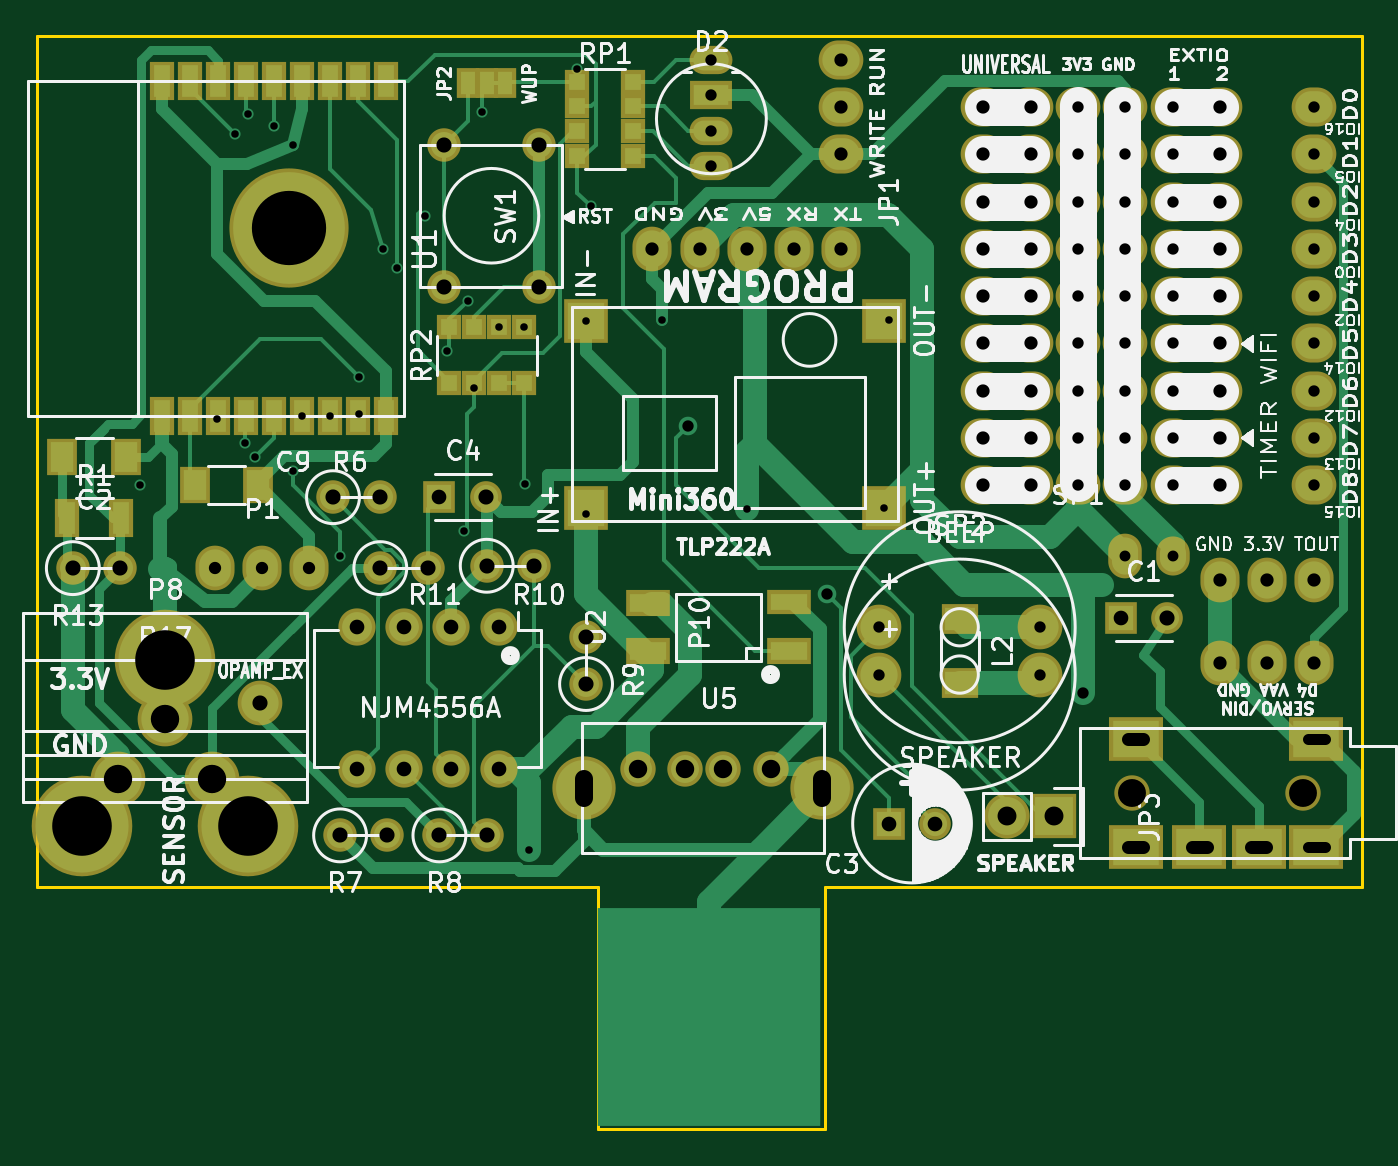
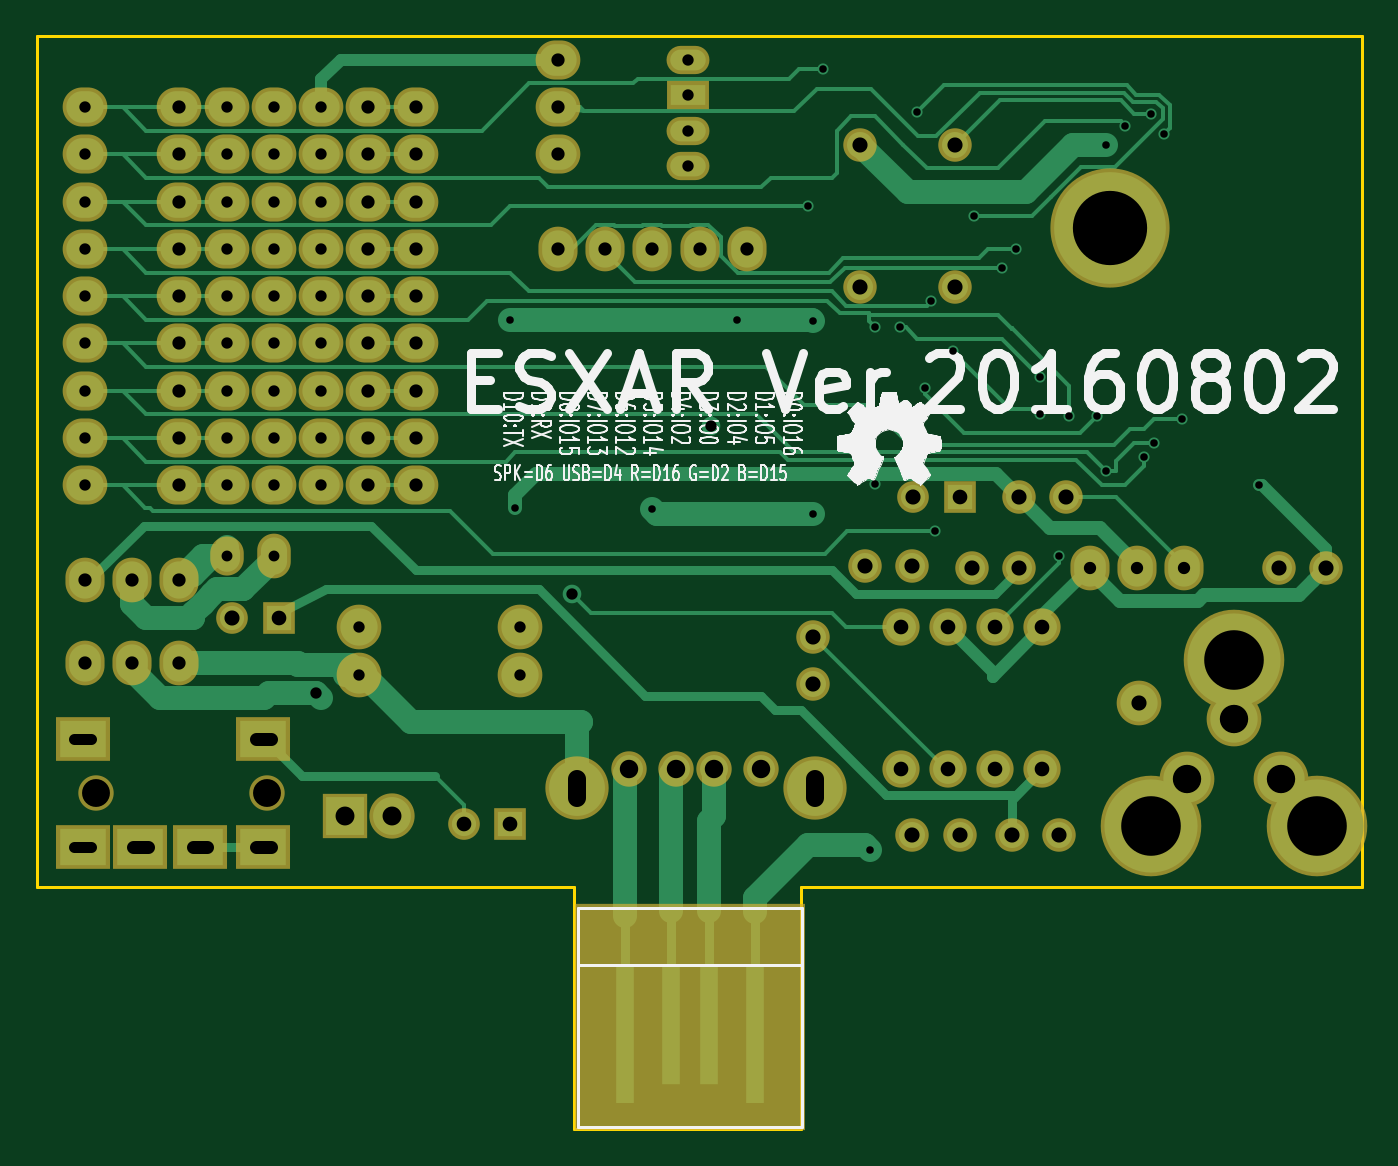
Circuit board: 9 layer files. Board 71.1 x 58.7 mm.
- bottom_copper: ESXAR-B.Cu.gbr (23965 bytes)
- bottom_mask: ESXAR-B.Mask.gbr (4971 bytes)
- bottom_silk: ESXAR-B.SilkS.gbr (49949 bytes)
- outline: ESXAR-Edge.Cuts.gbr (1083 bytes)
- top_copper: ESXAR-F.Cu.gbr (27530 bytes)
- top_mask: ESXAR-F.Mask.gbr (6369 bytes)
- top_silk: ESXAR-F.SilkS.gbr (88711 bytes)
- drill: ESXAR-NPTH.drl (197 bytes)
- drill: ESXAR.drl (2756 bytes)

=== bottom_copper: ESXAR-B.Cu.gbr (23965 bytes, source omitted) ===
=== bottom_mask: ESXAR-B.Mask.gbr ===
G04 #@! TF.FileFunction,Soldermask,Bot*
%FSLAX46Y46*%
G04 Gerber Fmt 4.6, Leading zero omitted, Abs format (unit mm)*
G04 Created by KiCad (PCBNEW 4.0.2+dfsg1-stable) date 2016年08月02日 19時37分39秒*
%MOMM*%
G01*
G04 APERTURE LIST*
%ADD10C,0.100000*%
%ADD11O,2.305000X1.517600*%
%ADD12R,2.305000X1.517600*%
%ADD13O,2.400000X2.100000*%
%ADD14O,2.100000X2.400000*%
%ADD15C,2.398980*%
%ADD16C,1.901140*%
%ADD17O,3.400000X3.400000*%
%ADD18O,1.800000X2.400000*%
%ADD19O,1.800000X2.100000*%
%ADD20C,2.400000*%
%ADD21C,6.400000*%
%ADD22O,2.000000X2.000000*%
%ADD23R,2.900000X2.400000*%
%ADD24C,1.900000*%
%ADD25R,1.400000X7.810000*%
%ADD26R,1.400000X6.810000*%
%ADD27R,12.400000X12.150000*%
%ADD28C,1.797000*%
%ADD29C,5.400000*%
%ADD30C,2.940000*%
%ADD31R,1.700000X1.700000*%
%ADD32C,1.700000*%
%ADD33R,2.432000X2.432000*%
%ADD34O,2.432000X2.432000*%
G04 APERTURE END LIST*
D10*
D11*
X173355000Y-95250000D03*
D12*
X173355000Y-97155000D03*
D11*
X173355000Y-99060000D03*
X173355000Y-100965000D03*
D13*
X180340000Y-95250000D03*
X180340000Y-97790000D03*
X180340000Y-100330000D03*
D14*
X151765000Y-122555000D03*
X149225000Y-122555000D03*
X146685000Y-122555000D03*
X170180000Y-105410000D03*
X175260000Y-105410000D03*
X172720000Y-105410000D03*
X177800000Y-105410000D03*
X180340000Y-105410000D03*
D15*
X149098000Y-129794000D03*
D16*
X176530860Y-133347880D03*
X173990860Y-133347880D03*
X171958860Y-133347880D03*
X169418860Y-133347880D03*
D17*
X179318000Y-134380000D03*
X166518000Y-134380000D03*
D14*
X200660000Y-127635000D03*
X203200000Y-127635000D03*
X205740000Y-127635000D03*
X200660000Y-123190000D03*
X203200000Y-123190000D03*
X205740000Y-123190000D03*
D18*
X195580000Y-121920000D03*
D19*
X198120000Y-121920000D03*
D20*
X182372000Y-125730000D03*
X191008000Y-125730000D03*
D21*
X150660000Y-104310000D03*
D22*
X161925000Y-125730000D03*
X159385000Y-125730000D03*
X156845000Y-125730000D03*
X154305000Y-125730000D03*
X154305000Y-133350000D03*
X156845000Y-133350000D03*
X159385000Y-133350000D03*
X161925000Y-133350000D03*
D23*
X196145000Y-131720000D03*
X205845000Y-131720000D03*
X199545000Y-137520000D03*
X196145000Y-137520000D03*
X205845000Y-137520000D03*
D24*
X205145000Y-134620000D03*
X195945000Y-134620000D03*
D23*
X202745000Y-137520000D03*
D25*
X176728000Y-147592000D03*
D26*
X174228000Y-147092000D03*
X172228000Y-147092000D03*
D25*
X169728000Y-147592000D03*
D27*
X173228000Y-146672000D03*
D28*
X153035000Y-118745000D03*
X155575000Y-118745000D03*
X153416000Y-136906000D03*
X155956000Y-136906000D03*
X158750000Y-136906000D03*
X161290000Y-136906000D03*
X166624000Y-128778000D03*
X166624000Y-126238000D03*
X161290000Y-122428000D03*
X163830000Y-122428000D03*
X155575000Y-122555000D03*
X158115000Y-122555000D03*
X139065000Y-122555000D03*
X141605000Y-122555000D03*
D20*
X182372000Y-128270000D03*
X191008000Y-128270000D03*
D29*
X139573000Y-136398000D03*
X144018000Y-127508000D03*
X148463000Y-136398000D03*
D30*
X141478000Y-133858000D03*
X144018000Y-130683000D03*
X146558000Y-133858000D03*
D28*
X164084000Y-107442000D03*
X159004000Y-107442000D03*
X164084000Y-99822000D03*
X159004000Y-99822000D03*
D31*
X195326000Y-125222000D03*
D32*
X197826000Y-125222000D03*
X185380000Y-136271000D03*
D31*
X182880000Y-136271000D03*
D13*
X205740000Y-118110000D03*
X205740000Y-107950000D03*
X205740000Y-110490000D03*
X205740000Y-115570000D03*
X205740000Y-113030000D03*
X205740000Y-102870000D03*
X205740000Y-105410000D03*
X205740000Y-100330000D03*
X205740000Y-97790000D03*
D31*
X158750000Y-118745000D03*
D32*
X161250000Y-118745000D03*
D13*
X198120000Y-118110000D03*
X198120000Y-107950000D03*
X198120000Y-110490000D03*
X198120000Y-115570000D03*
X198120000Y-113030000D03*
X198120000Y-102870000D03*
X198120000Y-105410000D03*
X198120000Y-100330000D03*
X198120000Y-97790000D03*
X193040000Y-118110000D03*
X193040000Y-107950000D03*
X193040000Y-110490000D03*
X193040000Y-115570000D03*
X193040000Y-113030000D03*
X193040000Y-102870000D03*
X193040000Y-105410000D03*
X193040000Y-100330000D03*
X193040000Y-97790000D03*
X195580000Y-118110000D03*
X195580000Y-107950000D03*
X195580000Y-110490000D03*
X195580000Y-115570000D03*
X195580000Y-113030000D03*
X195580000Y-102870000D03*
X195580000Y-105410000D03*
X195580000Y-100330000D03*
X195580000Y-97790000D03*
X200660000Y-118110000D03*
X200660000Y-107950000D03*
X200660000Y-110490000D03*
X200660000Y-115570000D03*
X200660000Y-113030000D03*
X200660000Y-102870000D03*
X200660000Y-105410000D03*
X200660000Y-100330000D03*
X200660000Y-97790000D03*
X187960000Y-118110000D03*
X187960000Y-107950000D03*
X187960000Y-110490000D03*
X187960000Y-115570000D03*
X187960000Y-113030000D03*
X187960000Y-102870000D03*
X187960000Y-105410000D03*
X187960000Y-100330000D03*
X187960000Y-97790000D03*
X190500000Y-118110000D03*
X190500000Y-107950000D03*
X190500000Y-110490000D03*
X190500000Y-115570000D03*
X190500000Y-113030000D03*
X190500000Y-102870000D03*
X190500000Y-105410000D03*
X190500000Y-100330000D03*
X190500000Y-97790000D03*
D33*
X191770000Y-135890000D03*
D34*
X189230000Y-135890000D03*
M02*

=== bottom_silk: ESXAR-B.SilkS.gbr (49949 bytes, source omitted) ===
=== outline: ESXAR-Edge.Cuts.gbr ===
G04 #@! TF.FileFunction,Profile,NP*
%FSLAX46Y46*%
G04 Gerber Fmt 4.6, Leading zero omitted, Abs format (unit mm)*
G04 Created by KiCad (PCBNEW 4.0.2+dfsg1-stable) date 2016年08月02日 19時37分39秒*
%MOMM*%
G01*
G04 APERTURE LIST*
%ADD10C,0.100000*%
%ADD11C,0.150000*%
G04 APERTURE END LIST*
D10*
D11*
X167259000Y-139700000D02*
X167132000Y-139700000D01*
X167259000Y-152654000D02*
X167259000Y-139700000D01*
X179451000Y-152654000D02*
X167259000Y-152654000D01*
X179514500Y-139700000D02*
X179578000Y-139700000D01*
X179451000Y-139700000D02*
X179514500Y-139700000D01*
X179578000Y-139700000D02*
X180340000Y-139700000D01*
X179451000Y-152654000D02*
X179451000Y-139700000D01*
X165100000Y-139700000D02*
X167132000Y-139700000D01*
X137160000Y-139700000D02*
X165100000Y-139700000D01*
X137160000Y-93980000D02*
X137160000Y-139700000D01*
X208280000Y-93980000D02*
X137160000Y-93980000D01*
X208280000Y-96520000D02*
X208280000Y-93980000D01*
X208280000Y-99060000D02*
X208280000Y-96520000D01*
X208280000Y-139700000D02*
X208280000Y-99060000D01*
X180340000Y-139700000D02*
X208280000Y-139700000D01*
M02*

=== top_copper: ESXAR-F.Cu.gbr (27530 bytes, source omitted) ===
=== top_mask: ESXAR-F.Mask.gbr ===
G04 #@! TF.FileFunction,Soldermask,Top*
%FSLAX46Y46*%
G04 Gerber Fmt 4.6, Leading zero omitted, Abs format (unit mm)*
G04 Created by KiCad (PCBNEW 4.0.2+dfsg1-stable) date 2016年08月02日 19時37分39秒*
%MOMM*%
G01*
G04 APERTURE LIST*
%ADD10C,0.100000*%
%ADD11O,2.305000X1.517600*%
%ADD12R,2.305000X1.517600*%
%ADD13O,2.400000X2.100000*%
%ADD14R,1.200000X1.600000*%
%ADD15O,2.100000X2.400000*%
%ADD16C,2.398980*%
%ADD17C,1.901140*%
%ADD18O,3.400000X3.400000*%
%ADD19O,1.800000X2.400000*%
%ADD20O,1.800000X2.100000*%
%ADD21R,1.300000X1.300000*%
%ADD22C,2.400000*%
%ADD23R,1.300000X2.100000*%
%ADD24C,6.400000*%
%ADD25O,2.000000X2.000000*%
%ADD26R,2.900000X2.400000*%
%ADD27C,1.900000*%
%ADD28R,2.400000X2.400000*%
%ADD29C,1.797000*%
%ADD30C,5.400000*%
%ADD31C,2.940000*%
%ADD32R,1.600000X2.000000*%
%ADD33R,2.000000X1.600000*%
%ADD34R,1.700000X1.700000*%
%ADD35C,1.700000*%
%ADD36R,2.432000X2.432000*%
%ADD37O,2.432000X2.432000*%
%ADD38R,2.398980X1.299160*%
%ADD39R,2.398980X1.400760*%
G04 APERTURE END LIST*
D10*
D11*
X173355000Y-95250000D03*
D12*
X173355000Y-97155000D03*
D11*
X173355000Y-99060000D03*
X173355000Y-100965000D03*
D13*
X180340000Y-95250000D03*
X180340000Y-97790000D03*
X180340000Y-100330000D03*
D14*
X162290000Y-96520000D03*
X160290000Y-96520000D03*
X161290000Y-96520000D03*
D15*
X151765000Y-122555000D03*
X149225000Y-122555000D03*
X146685000Y-122555000D03*
X170180000Y-105410000D03*
X175260000Y-105410000D03*
X172720000Y-105410000D03*
X177800000Y-105410000D03*
X180340000Y-105410000D03*
D16*
X149098000Y-129794000D03*
D17*
X176530860Y-133347880D03*
X173990860Y-133347880D03*
X171958860Y-133347880D03*
X169418860Y-133347880D03*
D18*
X179318000Y-134380000D03*
X166518000Y-134380000D03*
D15*
X200660000Y-127635000D03*
X203200000Y-127635000D03*
X205740000Y-127635000D03*
X200660000Y-123190000D03*
X203200000Y-123190000D03*
X205740000Y-123190000D03*
D19*
X195580000Y-121920000D03*
D20*
X198120000Y-121920000D03*
D21*
X166140000Y-96425000D03*
X166140000Y-100425000D03*
X166140000Y-97765000D03*
X166140000Y-99085000D03*
X169140000Y-97765000D03*
X169140000Y-96425000D03*
X169140000Y-100425000D03*
X169140000Y-99085000D03*
D22*
X182372000Y-125730000D03*
X191008000Y-125730000D03*
D23*
X143860000Y-96410000D03*
X143860000Y-114410000D03*
X145360000Y-96410000D03*
X145360000Y-114410000D03*
X146860000Y-96410000D03*
X146860000Y-114410000D03*
X148360000Y-96410000D03*
X148360000Y-114410000D03*
X149860000Y-96410000D03*
X149860000Y-114410000D03*
X151360000Y-96410000D03*
X151360000Y-114410000D03*
X152860000Y-96410000D03*
X152860000Y-114410000D03*
X154360000Y-96410000D03*
X154360000Y-114410000D03*
X155860000Y-96410000D03*
X155860000Y-114410000D03*
D24*
X150660000Y-104310000D03*
D25*
X161925000Y-125730000D03*
X159385000Y-125730000D03*
X156845000Y-125730000D03*
X154305000Y-125730000D03*
X154305000Y-133350000D03*
X156845000Y-133350000D03*
X159385000Y-133350000D03*
X161925000Y-133350000D03*
D26*
X196145000Y-131720000D03*
X205845000Y-131720000D03*
X199545000Y-137520000D03*
X196145000Y-137520000D03*
X205845000Y-137520000D03*
D27*
X205145000Y-134620000D03*
X195945000Y-134620000D03*
D26*
X202745000Y-137520000D03*
D28*
X182625000Y-119300000D03*
X182625000Y-109300000D03*
X166625000Y-109300000D03*
X166625000Y-119300000D03*
D29*
X153035000Y-118745000D03*
X155575000Y-118745000D03*
X153416000Y-136906000D03*
X155956000Y-136906000D03*
X158750000Y-136906000D03*
X161290000Y-136906000D03*
X166624000Y-128778000D03*
X166624000Y-126238000D03*
X161290000Y-122428000D03*
X163830000Y-122428000D03*
X155575000Y-122555000D03*
X158115000Y-122555000D03*
X139065000Y-122555000D03*
X141605000Y-122555000D03*
D22*
X182372000Y-128270000D03*
X191008000Y-128270000D03*
D30*
X139573000Y-136398000D03*
X144018000Y-127508000D03*
X148463000Y-136398000D03*
D31*
X141478000Y-133858000D03*
X144018000Y-130683000D03*
X146558000Y-133858000D03*
D29*
X164084000Y-107442000D03*
X159004000Y-107442000D03*
X164084000Y-99822000D03*
X159004000Y-99822000D03*
D32*
X141908000Y-116586000D03*
X138508000Y-116586000D03*
X145620000Y-118110000D03*
X149020000Y-118110000D03*
D33*
X186690000Y-125300000D03*
X186690000Y-128700000D03*
D34*
X195326000Y-125222000D03*
D35*
X197826000Y-125222000D03*
X185380000Y-136271000D03*
D34*
X182880000Y-136271000D03*
D13*
X205740000Y-118110000D03*
X205740000Y-107950000D03*
X205740000Y-110490000D03*
X205740000Y-115570000D03*
X205740000Y-113030000D03*
X205740000Y-102870000D03*
X205740000Y-105410000D03*
X205740000Y-100330000D03*
X205740000Y-97790000D03*
D34*
X158750000Y-118745000D03*
D35*
X161250000Y-118745000D03*
D13*
X198120000Y-118110000D03*
X198120000Y-107950000D03*
X198120000Y-110490000D03*
X198120000Y-115570000D03*
X198120000Y-113030000D03*
X198120000Y-102870000D03*
X198120000Y-105410000D03*
X198120000Y-100330000D03*
X198120000Y-97790000D03*
X193040000Y-118110000D03*
X193040000Y-107950000D03*
X193040000Y-110490000D03*
X193040000Y-115570000D03*
X193040000Y-113030000D03*
X193040000Y-102870000D03*
X193040000Y-105410000D03*
X193040000Y-100330000D03*
X193040000Y-97790000D03*
X195580000Y-118110000D03*
X195580000Y-107950000D03*
X195580000Y-110490000D03*
X195580000Y-115570000D03*
X195580000Y-113030000D03*
X195580000Y-102870000D03*
X195580000Y-105410000D03*
X195580000Y-100330000D03*
X195580000Y-97790000D03*
X200660000Y-118110000D03*
X200660000Y-107950000D03*
X200660000Y-110490000D03*
X200660000Y-115570000D03*
X200660000Y-113030000D03*
X200660000Y-102870000D03*
X200660000Y-105410000D03*
X200660000Y-100330000D03*
X200660000Y-97790000D03*
X187960000Y-118110000D03*
X187960000Y-107950000D03*
X187960000Y-110490000D03*
X187960000Y-115570000D03*
X187960000Y-113030000D03*
X187960000Y-102870000D03*
X187960000Y-105410000D03*
X187960000Y-100330000D03*
X187960000Y-97790000D03*
X190500000Y-118110000D03*
X190500000Y-107950000D03*
X190500000Y-110490000D03*
X190500000Y-115570000D03*
X190500000Y-113030000D03*
X190500000Y-102870000D03*
X190500000Y-105410000D03*
X190500000Y-100330000D03*
X190500000Y-97790000D03*
D21*
X159290000Y-112625000D03*
X163290000Y-112625000D03*
X160630000Y-112625000D03*
X161950000Y-112625000D03*
X160630000Y-109625000D03*
X159290000Y-109625000D03*
X163290000Y-109625000D03*
X161950000Y-109625000D03*
D36*
X191770000Y-135890000D03*
D37*
X189230000Y-135890000D03*
D23*
X138758000Y-119888000D03*
X141658000Y-119888000D03*
D38*
X177535840Y-124381260D03*
D39*
X177535840Y-127030480D03*
X169936160Y-127030480D03*
X169936160Y-124429520D03*
M02*

=== top_silk: ESXAR-F.SilkS.gbr (88711 bytes, source omitted) ===
=== drill: ESXAR-NPTH.drl ===
M48
;DRILL file {KiCad 4.0.2+dfsg1-stable} date 2016年08月02日 19時37分44秒
;FORMAT={-:-/ absolute / inch / decimal}
FMAT,2
INCH,TZ
T1C0.059
%
G90
G05
M72
T1
X7.7144Y-5.3
X8.0766Y-5.3
T0
M30

=== drill: ESXAR.drl ===
M48
;DRILL file {KiCad 4.0.2+dfsg1-stable} date 2016年08月02日 19時37分44秒
;FORMAT={-:-/ absolute / inch / decimal}
FMAT,2
INCH,TZ
T1C0.016
T2C0.023
T3C0.024
T4C0.026
T5C0.028
T6C0.031
T7C0.032
T8C0.032
T9C0.039
T10C0.039
T11C0.040
T12C0.060
T13C0.126
T14C0.157
%
G90
G05
M72
T1
X5.6169Y-4.65
X5.78Y-4.51
X5.8181Y-3.9065
X5.84Y-4.56
X5.8446Y-3.8646
X5.86Y-4.59
X5.9Y-3.89
X5.94Y-3.93
X5.94Y-4.62
X5.9591Y-4.5043
X6.0181Y-4.5043
X6.04Y-4.8
X6.08Y-4.42
X6.08Y-4.5
X6.125Y-4.675
X6.13Y-4.15
X6.16Y-4.19
X6.22Y-4.08
X6.265Y-4.365
X6.3025Y-4.7475
X6.31Y-4.26
X6.3225Y-4.445
X6.34Y-3.86
X6.375Y-4.95
X6.376Y-4.3159
X6.4287Y-4.3159
X6.43Y-4.6475
X6.44Y-5.42
X6.54Y-3.77
X6.56Y-4.71
X6.56Y-4.3031
X6.57Y-4.06
X6.72Y-4.3
X6.9Y-4.7
X7.19Y-4.6969
X7.2Y-4.3
T2
X7.7Y-4.8
X7.8Y-4.8
T3
X6.775Y-4.525
X6.825Y-3.75
X6.825Y-3.825
X6.825Y-3.9
X6.825Y-3.975
X7.07Y-4.88
X7.18Y-4.95
X7.18Y-5.05
X7.52Y-4.95
X7.52Y-5.05
X7.6Y-3.85
X7.6Y-3.95
X7.6Y-4.05
X7.6Y-4.15
X7.6Y-4.25
X7.6Y-4.35
X7.6Y-4.45
X7.6Y-4.55
X7.6Y-4.65
X7.61Y-5.09
X7.7Y-3.85
X7.7Y-3.95
X7.7Y-4.05
X7.7Y-4.15
X7.7Y-4.25
X7.7Y-4.35
X7.7Y-4.45
X7.7Y-4.55
X7.7Y-4.65
X7.8Y-3.85
X7.8Y-3.95
X7.8Y-4.05
X7.8Y-4.15
X7.8Y-4.25
X7.8Y-4.35
X7.8Y-4.45
X7.8Y-4.55
X7.8Y-4.65
X8.1Y-3.85
X8.1Y-3.95
X8.1Y-4.05
X8.1Y-4.15
X8.1Y-4.25
X8.1Y-4.35
X8.1Y-4.45
X8.1Y-4.55
X8.1Y-4.65
T4
X5.775Y-4.825
X5.875Y-4.825
X5.975Y-4.825
T5
X6.7Y-4.15
X6.8Y-4.15
X6.9Y-4.15
X7.Y-4.15
X7.1Y-3.75
X7.1Y-3.85
X7.1Y-3.95
X7.1Y-4.15
X7.4Y-3.85
X7.4Y-3.95
X7.4Y-4.05
X7.4Y-4.15
X7.4Y-4.25
X7.4Y-4.35
X7.4Y-4.45
X7.4Y-4.55
X7.4Y-4.65
X7.5Y-3.85
X7.5Y-3.95
X7.5Y-4.05
X7.5Y-4.15
X7.5Y-4.25
X7.5Y-4.35
X7.5Y-4.45
X7.5Y-4.55
X7.5Y-4.65
X7.9Y-3.85
X7.9Y-3.95
X7.9Y-4.05
X7.9Y-4.15
X7.9Y-4.25
X7.9Y-4.35
X7.9Y-4.45
X7.9Y-4.55
X7.9Y-4.65
X7.9Y-4.85
X7.9Y-5.025
X8.Y-4.85
X8.Y-5.025
X8.1Y-4.85
X8.1Y-5.025
T6
X6.075Y-4.95
X6.075Y-5.25
X6.175Y-4.95
X6.175Y-5.25
X6.25Y-4.675
X6.275Y-4.95
X6.275Y-5.25
X6.375Y-4.95
X6.375Y-5.25
X7.2Y-5.365
X7.2984Y-5.365
X7.69Y-4.93
T7
X5.87Y-5.11
X6.3484Y-4.675
X7.7884Y-4.93
T8
X5.475Y-4.825
X5.575Y-4.825
X6.025Y-4.675
X6.04Y-5.39
X6.125Y-4.675
X6.125Y-4.825
X6.14Y-5.39
X6.225Y-4.825
X6.25Y-5.39
X6.26Y-3.93
X6.26Y-4.23
X6.35Y-4.82
X6.35Y-5.39
X6.45Y-4.82
X6.46Y-3.93
X6.46Y-4.23
X6.56Y-4.97
X6.56Y-5.07
T10
X6.67Y-5.2499
X6.77Y-5.2499
X6.85Y-5.2499
X6.95Y-5.2499
T11
X7.45Y-5.35
X7.55Y-5.35
T12
X5.57Y-5.27
X5.67Y-5.145
X5.77Y-5.27
T13
X5.495Y-5.37
X5.67Y-5.02
X5.845Y-5.37
T14
X5.9315Y-4.1067
T3
X8.1219Y-5.1858G85X8.0864Y-5.1858
G05
X8.1219Y-5.4142G85X8.0864Y-5.4142
G05
T5
X7.738Y-5.1858G85X7.7065Y-5.1858
G05
X7.738Y-5.4142G85X7.7065Y-5.4142
G05
X7.8719Y-5.4142G85X7.8404Y-5.4142
G05
X7.9978Y-5.4142G85X7.9663Y-5.4142
G05
T9
X6.5558Y-5.2709G85X6.5558Y-5.3102
G05
X7.0598Y-5.2709G85X7.0598Y-5.3102
G05
T0
M30

